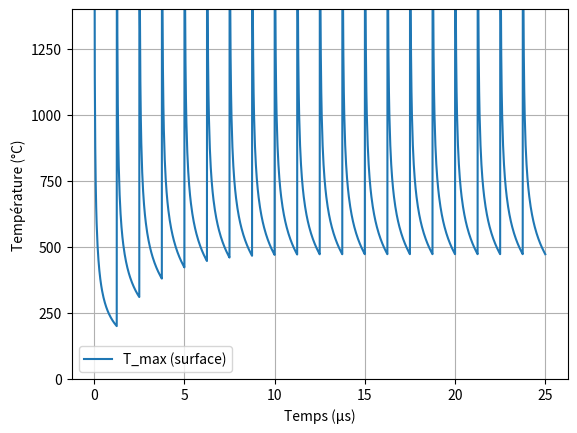

This chart was generated by the following Python code:
import numpy as np
import matplotlib.pyplot as plt

# Paramètres de l'expérience
w0 = 25e-6  # Rayon du spot (m), 2w0 = 50 µm
f_rep = 800e3  # Fréquence de répétition (Hz)
v = 4  # Vitesse de balayage (m/s)
F = 0.37  # Fluence (J/cm²)
eta_res = 0.4  # Fraction de chaleur résiduelle
T_offset = 23  # Température initiale (°C)
rho = 7920  # Densité de l'acier (kg/m³)
c = 500  # Capacité calorifique (J/kg·K), approximation à 20 °C
kappa = 4e-6  # Diffusivité thermique (m²/s), approximation pour acier

# Calcul de l'énergie résiduelle
spot_area = np.pi * w0**2  # Surface du spot (m²)
E_p = F * 1e4 * spot_area  # Énergie par impulsion (J), conversion J/cm² -> J/m²
E_res = eta_res * E_p  # Chaleur résiduelle par impulsion (J)

# Volume chauffé pour estimer la température initiale
penetration_depth = 0.1e-6  # Profondeur de pénétration (m), ajustée pour atteindre ~3000 °C
volume = spot_area * penetration_depth  # Volume chauffé (m³)
mass = rho * volume  # Masse du volume chauffé (kg)
delta_T_initial = E_res / (mass * c)  # Hausse de température initiale (°C)

# Paramètres temporels
delta_t = 1 / f_rep  # Intervalle entre impulsions (s)
N_pulses = 20  # Nombre d'impulsions (pour atteindre ~20 µs)
t_max = N_pulses * delta_t  # Temps total simulé (s)
t_eval_per_pulse = np.linspace(1e-8, delta_t, 50)  # Points temporels par impulsion
t_eval = []
T_max = []

# Fonction pour la température d'une impulsion unique (Eq. 4)
def T_single_pulse(x, y, z, t, x0, y0, E_res, w0, rho, c, kappa):
    if t <= 1e-12:  # Juste après l'impulsion (impulsion ultra-courte)
        return delta_T_initial
    denom = np.pi * rho * c * np.sqrt(np.pi * kappa * t) * (8 * kappa * t + w0**2)
    num = 2 * E_res
    arg_exp = ((x - x0)**2 + (y - y0)**2)* (w0**2 /(8 * kappa * t + w0**2)  -1 ) / (4 * kappa * t ) - z**2 / (4 * kappa * t)
    return num / denom * np.exp(arg_exp)

# Calcul de la température maximale à la surface en suivant le centre de l'impulsion
for i in range(N_pulses):
    t_pulse = i * delta_t  # Moment de l'impulsion i
    x0_i = i * v * delta_t  # Position x de l'impulsion i
    # Ajouter les points temporels pour cette impulsion
    t_current = t_pulse + t_eval_per_pulse
    t_eval.extend(t_current * 1e6)  # Convertir en µs
    
    # Calculer la température pour cette période
    for t in t_eval_per_pulse:
        T = T_offset
        # Suivre le centre de la dernière impulsion
        x_eval = x0_i  # On évalue la température au centre de l'impulsion courante
        y_eval = 0
        for j in range(i + 1):  # Superposer toutes les impulsions précédentes
            t_j = t + (i - j) * delta_t  # Temps écoulé depuis l'impulsion j
            x0_j = j * v * delta_t  # Position x de l'impulsion j
        
            
            T += T_single_pulse(x_eval, y_eval, 0, t_j, x0_j, 0, E_res, w0, rho, c, kappa)
        T_max.append(T)

# Tracé de la Figure 7
plt.plot(t_eval, T_max, label='T_max (surface)')
plt.xlabel('Temps (µs)')
plt.ylabel('Température (°C)')

plt.grid(True)
plt.legend()
plt.yticks(np.arange(0, 1400, 250))
plt.ylim(0, 1400)
plt.show()